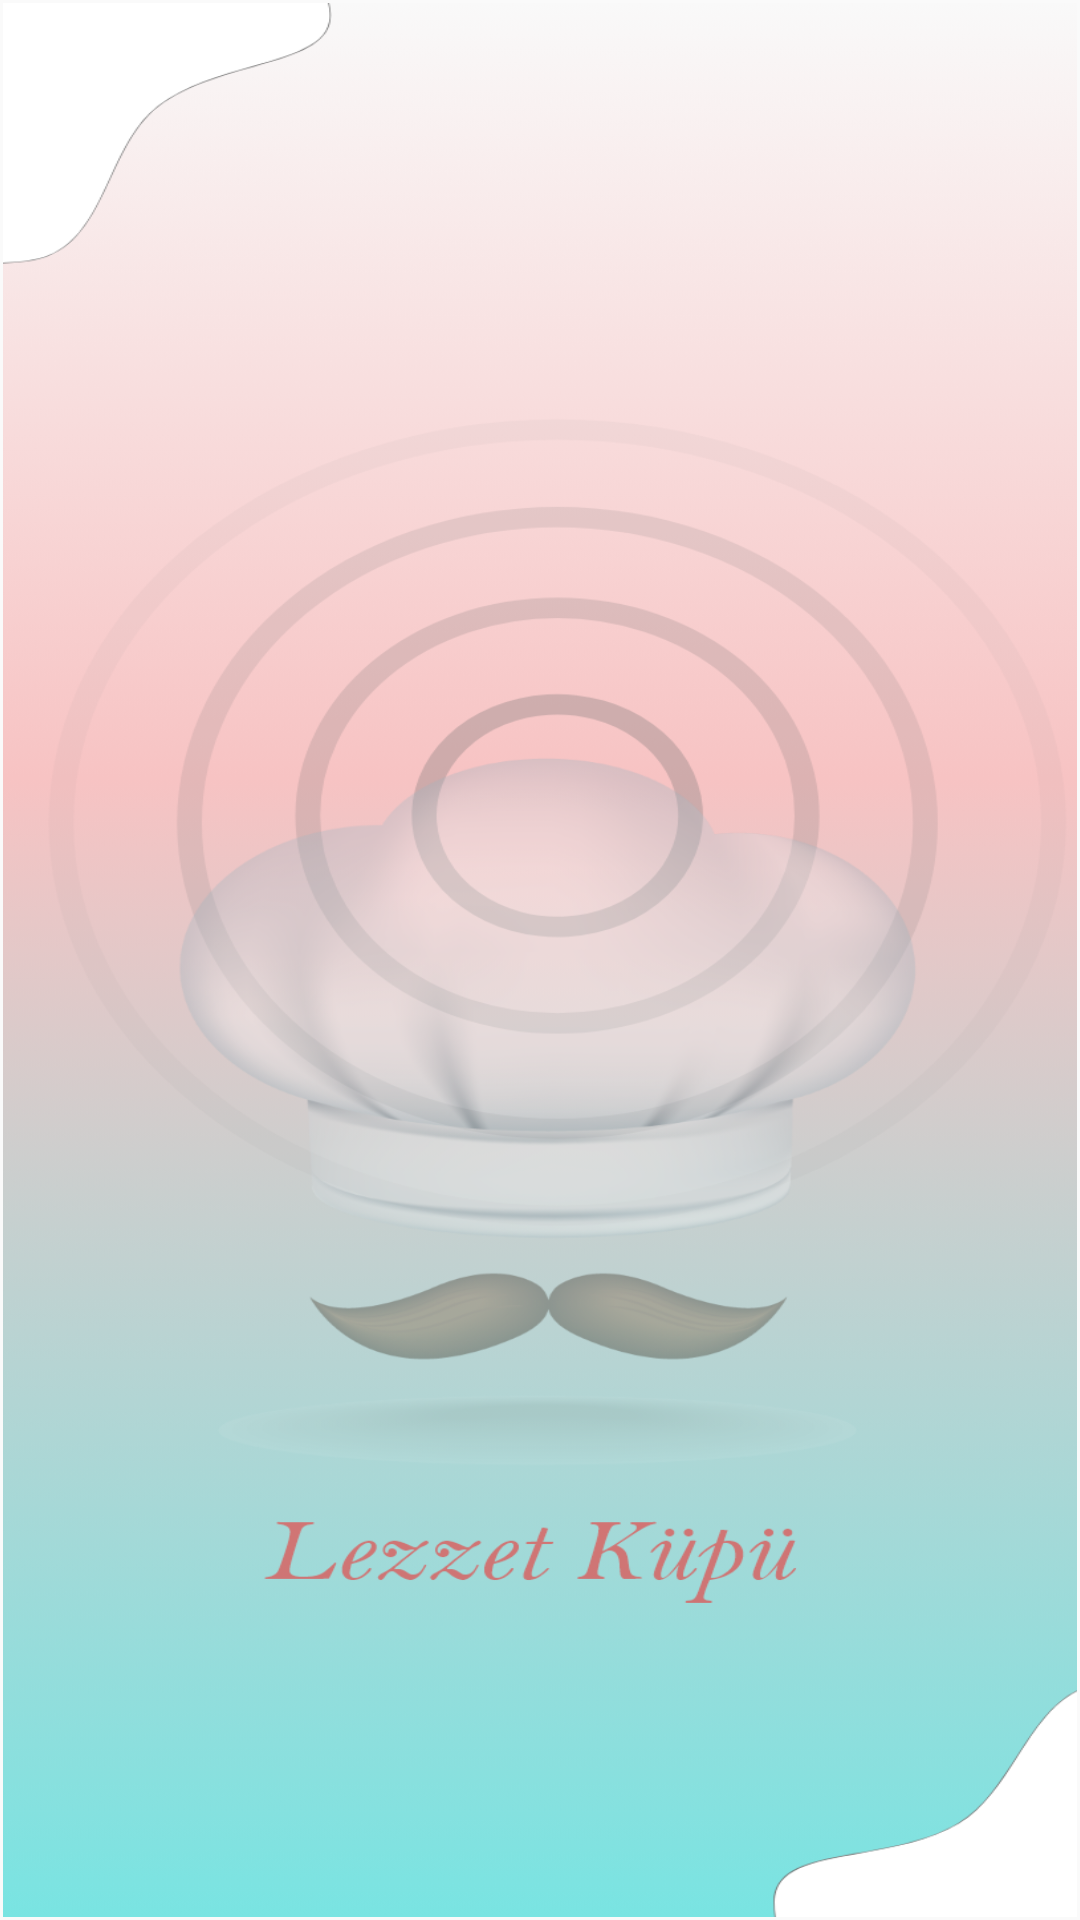

Android layout source for this screen:
<!-- AndroidManifest.xml: application theme Theme.YemekTarifleriZ -->
<!-- res/layout/activity_main.xml -->
<?xml version="1.0" encoding="utf-8"?>
<RelativeLayout
    xmlns:android="http://schemas.android.com/apk/res/android"
    xmlns:app="http://schemas.android.com/apk/res-auto"
    xmlns:tools="http://schemas.android.com/tools"
    android:layout_width="match_parent"
    android:layout_height="match_parent"
    tools:context=".view.MainActivity"


    >



        <androidx.recyclerview.widget.RecyclerView
            android:background="@drawable/maindesign"
            android:id="@+id/YemekRecyclerView"
            android:nestedScrollingEnabled="false"
            android:layout_width="410dp"
            android:layout_height="809dp"
            android:layout_marginStart="1dp"
            android:layout_marginTop="1dp"
            android:layout_marginEnd="1dp"
            android:layout_marginBottom="1dp"
            android:orientation="vertical"
            app:layout_constraintBottom_toBottomOf="parent"
            app:layout_constraintEnd_toEndOf="parent"
            app:layout_constraintStart_toStartOf="parent"
            app:layout_constraintTop_toTopOf="parent" />









</RelativeLayout>
<!-- resources referenced by this layout -->
<resources>
  <!-- drawable maindesign: png bitmap (drawable, 292697 bytes) -->
  <style name="Theme.YemekTarifleriZ" parent="Theme.AppCompat.DayNight.DarkActionBar">
          
          <item name="colorPrimary">#161516</item>
          <item name="colorPrimaryVariant">@color/black</item>
          <item name="colorOnPrimary">@color/white</item>
          
          <item name="colorSecondary">@color/teal_200</item>
          <item name="colorSecondaryVariant">@color/teal_700</item>
          <item name="colorOnSecondary">@color/black</item>
          
          <item name="android:statusBarColor" tools:targetApi="l">?attr/colorPrimaryVariant</item>
          
      </style>
  <!-- not gathered from this repository: default colours our renderer supplied (Android Studio template values) -->
  <color name="teal_200">#FF03DAC5</color>
  <color name="teal_700">#FF018786</color>
  <color name="black">#FF000000</color>
  <color name="white">#FFFFFFFF</color>
</resources>
